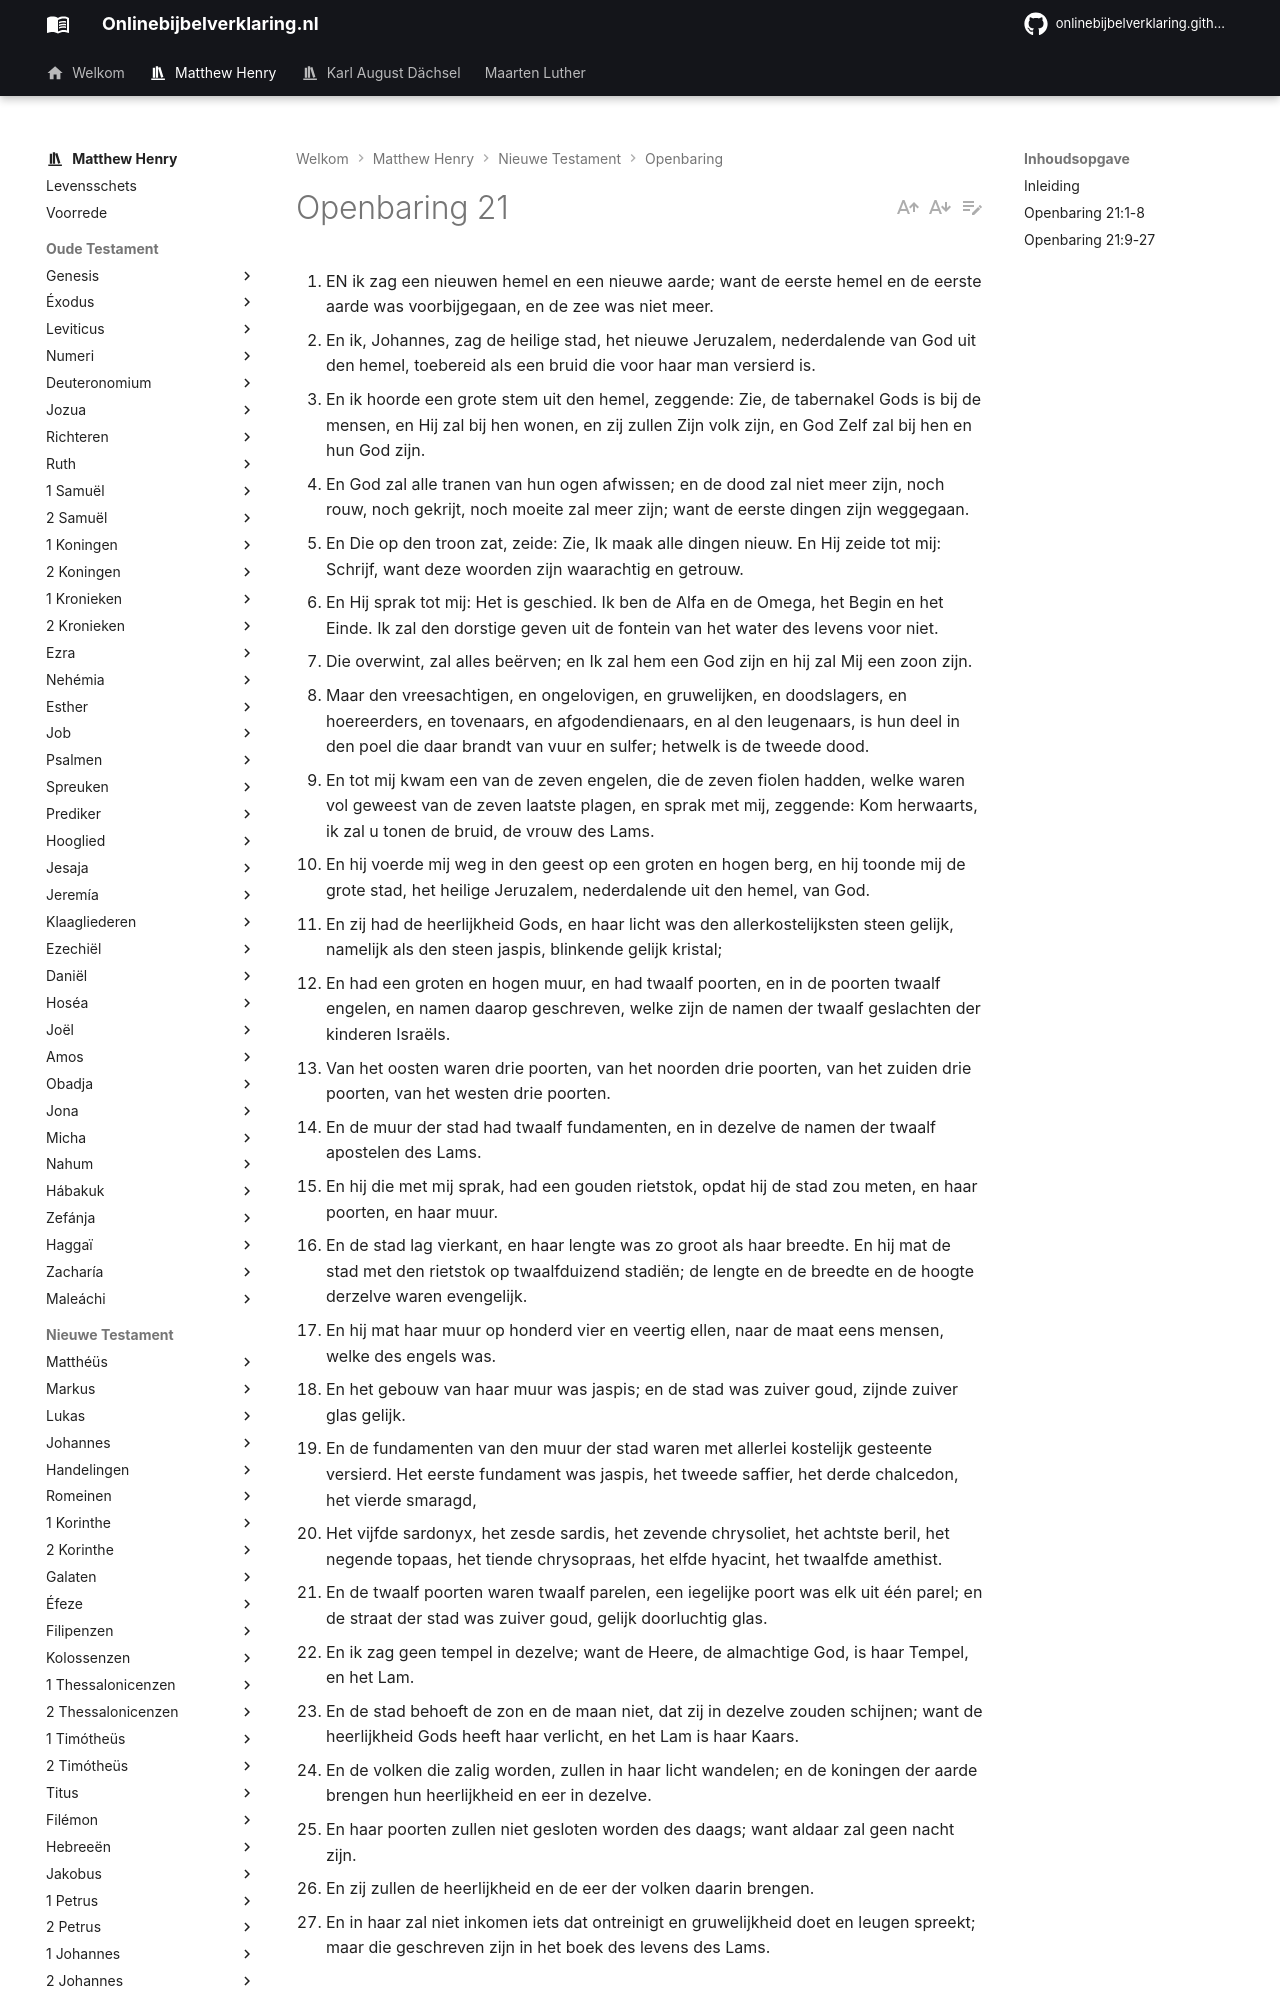

repository: onlinebijbelverklaring/onlinebijbelverklaring.github.io · page: matthewhenry/Openbaring/Openbaring21/index.html · generator: mkdocs

1. EN ik zag een nieuwen hemel en een nieuwe aarde; want de eerste hemel en de eerste aarde was voorbijgegaan, en de zee was niet meer.
2. En ik, Johannes, zag de heilige stad, het nieuwe Jeruzalem, nederdalende van God uit den hemel, toebereid als een bruid die voor haar man versierd is.
3. En ik hoorde een grote stem uit den hemel, zeggende: Zie, de tabernakel Gods is bij de mensen, en Hij zal bij hen wonen, en zij zullen Zijn volk zijn, en God Zelf zal bij hen en hun God zijn.
4. En God zal alle tranen van hun ogen afwissen; en de dood zal niet meer zijn, noch rouw, noch gekrijt, noch moeite zal meer zijn; want de eerste dingen zijn weggegaan.
5. En Die op den troon zat, zeide: Zie, Ik maak alle dingen nieuw. En Hij zeide tot mij: Schrijf, want deze woorden zijn waarachtig en getrouw.
6. En Hij sprak tot mij: Het is geschied. Ik ben de Alfa en de Omega, het Begin en het Einde. Ik zal den dorstige geven uit de fontein van het water des levens voor niet.
7. Die overwint, zal alles beërven; en Ik zal hem een God zijn en hij zal Mij een zoon zijn.
8. Maar den vreesachtigen, en ongelovigen, en gruwelijken, en doodslagers, en hoereerders, en tovenaars, en afgodendienaars, en al den leugenaars, is hun deel in den poel die daar brandt van vuur en sulfer; hetwelk is de tweede dood.
9. En tot mij kwam een van de zeven engelen, die de zeven fiolen hadden, welke waren vol geweest van de zeven laatste plagen, en sprak met mij, zeggende: Kom herwaarts, ik zal u tonen de bruid, de vrouw des Lams.
10. En hij voerde mij weg in den geest op een groten en hogen berg, en hij toonde mij de grote stad, het heilige Jeruzalem, nederdalende uit den hemel, van God.
11. En zij had de heerlijkheid Gods, en haar licht was den allerkostelijksten steen gelijk, namelijk als den steen jaspis, blinkende gelijk kristal;
12. En had een groten en hogen muur, en had twaalf poorten, en in de poorten twaalf engelen, en namen daarop geschreven, welke zijn de namen der twaalf geslachten der kinderen Israëls.
13. Van het oosten waren drie poorten, van het noorden drie poorten, van het zuiden drie poorten, van het westen drie poorten.
14. En de muur der stad had twaalf fundamenten, en in dezelve de namen der twaalf apostelen des Lams.
15. En hij die met mij sprak, had een gouden rietstok, opdat hij de stad zou meten, en haar poorten, en haar muur.
16. En de stad lag vierkant, en haar lengte was zo groot als haar breedte. En hij mat de stad met den rietstok op twaalfduizend stadiën; de lengte en de breedte en de hoogte derzelve waren evengelijk.
17. En hij mat haar muur op honderd vier en veertig ellen, naar de maat eens mensen, welke des engels was.
18. En het gebouw van haar muur was jaspis; en de stad was zuiver goud, zijnde zuiver glas gelijk.
19. En de fundamenten van den muur der stad waren met allerlei kostelijk gesteente versierd. Het eerste fundament was jaspis, het tweede saffier, het derde chalcedon, het vierde smaragd,
20. Het vijfde sardonyx, het zesde sardis, het zevende chrysoliet, het achtste beril, het negende topaas, het tiende chrysopraas, het elfde hyacint, het twaalfde amethist.
21. En de twaalf poorten waren twaalf parelen, een iegelijke poort was elk uit één parel; en de straat der stad was zuiver goud, gelijk doorluchtig glas.
22. En ik zag geen tempel in dezelve; want de Heere, de almachtige God, is haar Tempel, en het Lam.
23. En de stad behoeft de zon en de maan niet, dat zij in dezelve zouden schijnen; want de heerlijkheid Gods heeft haar verlicht, en het Lam is haar Kaars.
24. En de volken die zalig worden, zullen in haar licht wandelen; en de koningen der aarde brengen hun heerlijkheid en eer in dezelve.
25. En haar poorten zullen niet gesloten worden des daags; want aldaar zal geen nacht zijn.
26. En zij zullen de heerlijkheid en de eer der volken daarin brengen.
27. En in haar zal niet inkomen iets dat ontreinigt en gruwelijkheid doet en leugen spreekt; maar die geschreven zijn in het boek des levens des Lams.
